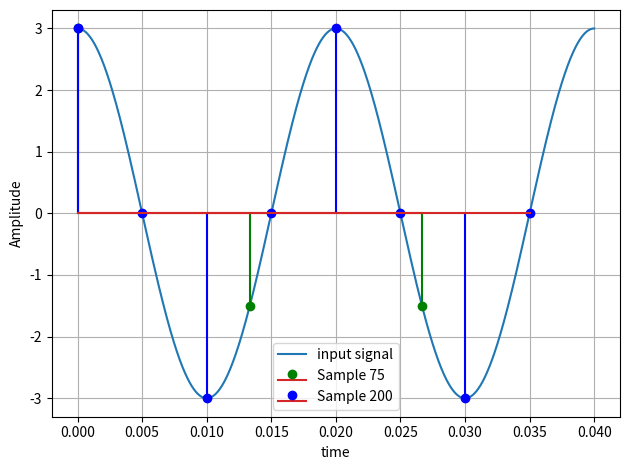

Write the Python code that produced this figure.
import numpy as np
import matplotlib.pyplot as plt

n = np.linspace(0, 0.04, 1000)

y = 3 * np.cos(100*np.pi*n)
plt.plot(n, y, label='input signal')

#Sampling at 75Hz
n = np.arange(0, 0.04, 1/75)
y = 3*np.cos(100*np.pi*n)
plt.stem(n, y, 'g', label='Sample 75')

#Sampling at 200Hz
n = np.arange(0, 0.04, 1/200)
y = 3*np.cos(100*np.pi*n)
plt.stem(n, y, 'b', label='Sample 200')

plt.xlabel('time')
plt.ylabel('Amplitude')
plt.legend()
plt.grid(True)
plt.tight_layout()
plt.show()
